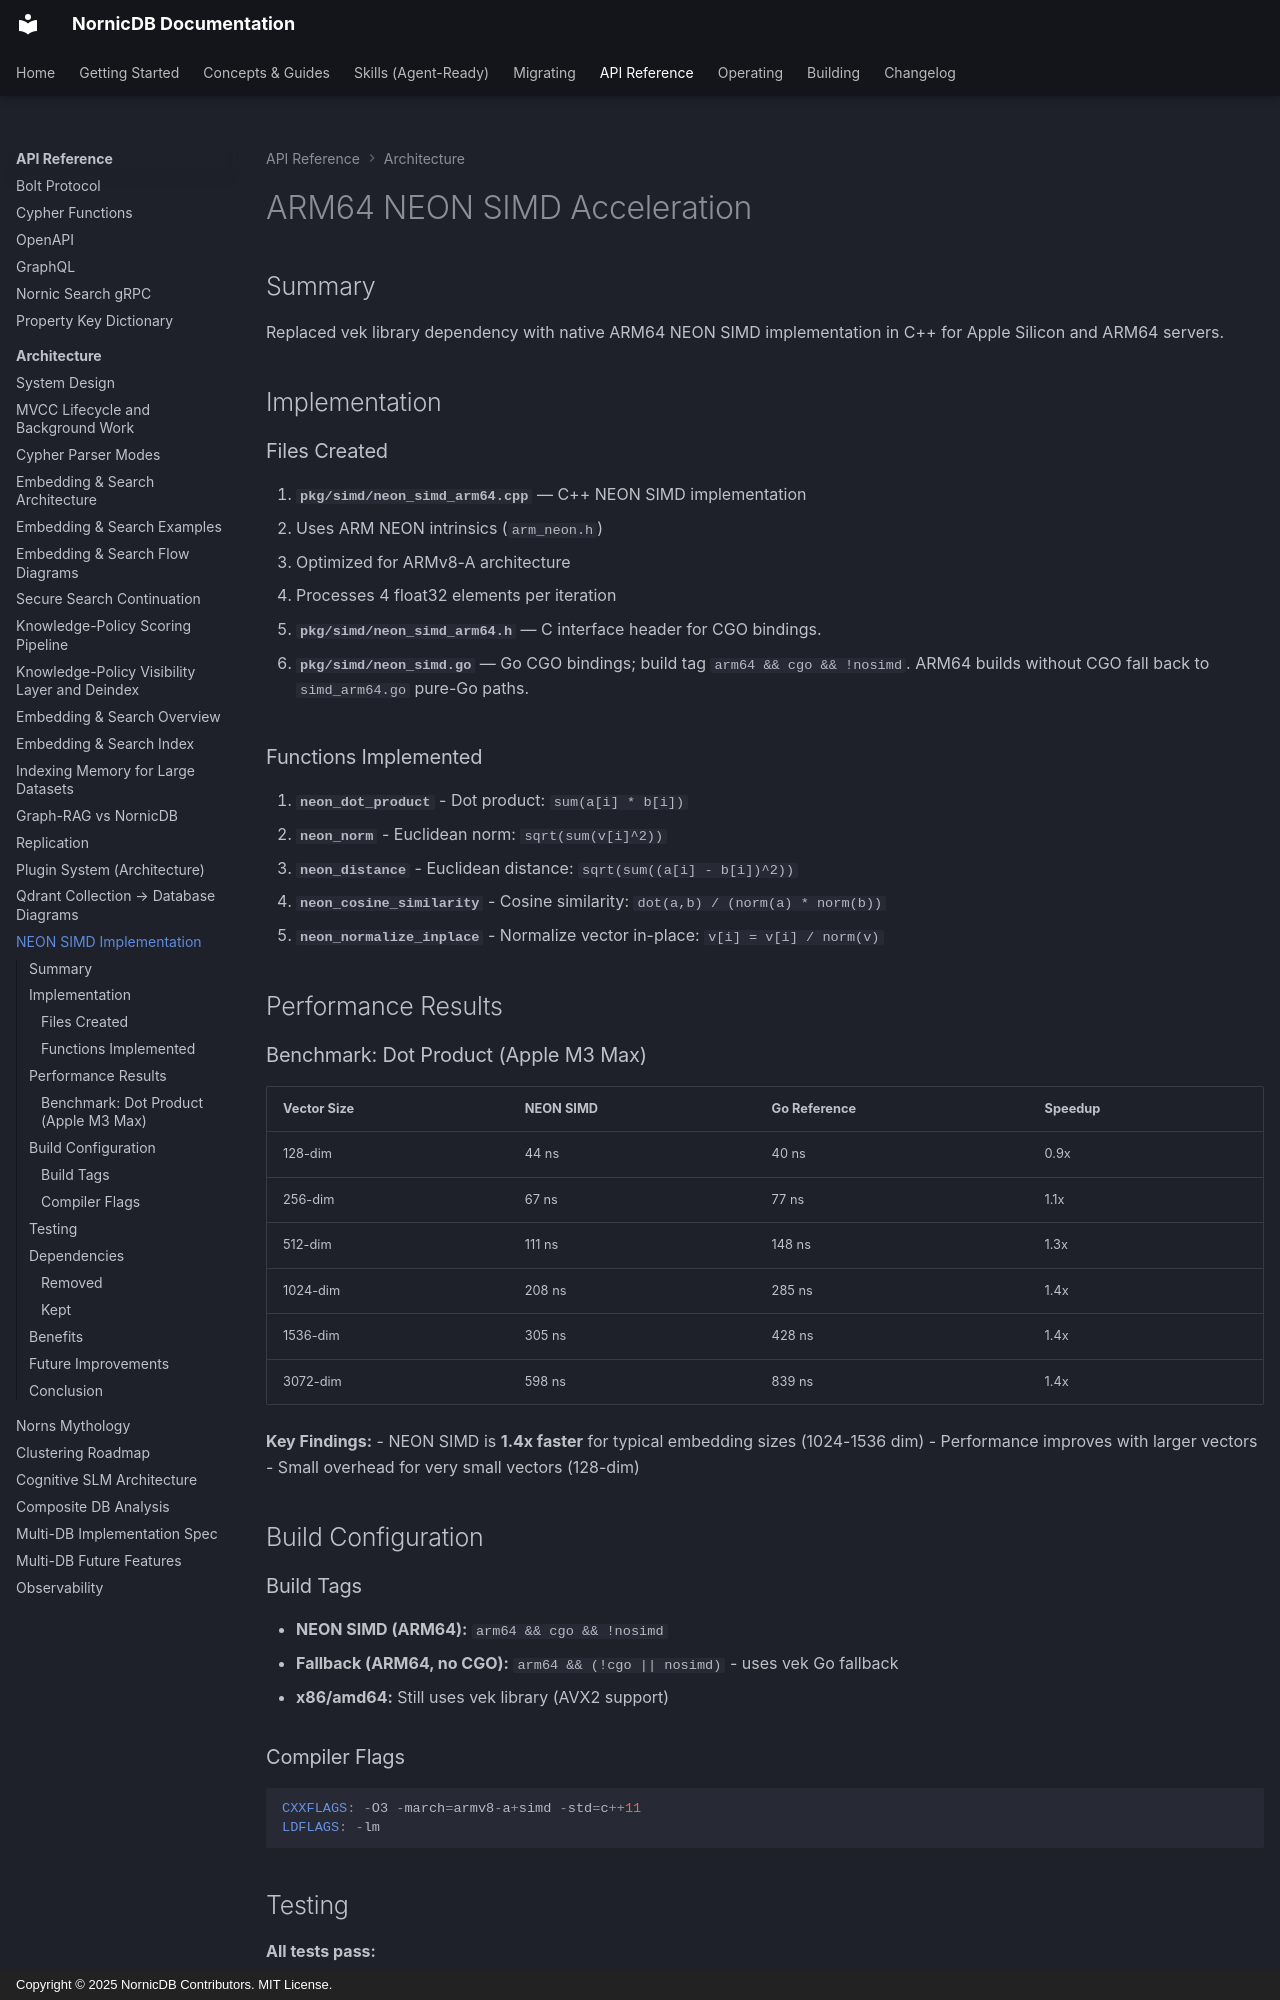

repository: orneryd/NornicDB · page: architecture/neon-simd-implementation/index.html · generator: mkdocs · copyright: Copyright © 2025 NornicDB Contributors. MIT License.

# ARM64 NEON SIMD Acceleration

## Summary

Replaced vek library dependency with native ARM64 NEON SIMD implementation in C++ for Apple Silicon and ARM64 servers.

## Implementation

### Files Created

1. **`pkg/simd/neon_simd_arm64.cpp`** — C++ NEON SIMD implementation
   - Uses ARM NEON intrinsics (`arm_neon.h`)
   - Optimized for ARMv8-A architecture
   - Processes 4 float32 elements per iteration

2. **`pkg/simd/neon_simd_arm64.h`** — C interface header for CGO bindings.

3. **`pkg/simd/neon_simd.go`** — Go CGO bindings; build tag `arm64 && cgo && !nosimd`. ARM64 builds without CGO fall back to `simd_arm64.go` pure-Go paths.

### Functions Implemented

1. **`neon_dot_product`** - Dot product: `sum(a[i] * b[i])`
2. **`neon_norm`** - Euclidean norm: `sqrt(sum(v[i]^2))`
3. **`neon_distance`** - Euclidean distance: `sqrt(sum((a[i] - b[i])^2))`
4. **`neon_cosine_similarity`** - Cosine similarity: `dot(a,b) / (norm(a) * norm(b))`
5. **`neon_normalize_inplace`** - Normalize vector in-place: `v[i] = v[i] / norm(v)`

## Performance Results

### Benchmark: Dot Product (Apple M3 Max)

| Vector Size | NEON SIMD | Go Reference | Speedup |
|-------------|-----------|--------------|---------|
| 128-dim     | 44 ns     | 40 ns        | 0.9x    |
| 256-dim     | 67 ns     | 77 ns        | 1.1x    |
| 512-dim     | 111 ns    | 148 ns       | 1.3x    |
| 1024-dim    | 208 ns    | 285 ns       | 1.4x    |
| 1536-dim    | 305 ns    | 428 ns       | 1.4x    |
| 3072-dim    | 598 ns    | 839 ns       | 1.4x    |

**Key Findings:**
- NEON SIMD is **1.4x faster** for typical embedding sizes (1024-1536 dim)
- Performance improves with larger vectors
- Small overhead for very small vectors (128-dim)

## Build Configuration

### Build Tags

- **NEON SIMD (ARM64):** `arm64 && cgo && !nosimd`
- **Fallback (ARM64, no CGO):** `arm64 && (!cgo || nosimd)` - uses vek Go fallback
- **x86/amd64:** Still uses vek library (AVX2 support)

### Compiler Flags

```cpp
CXXFLAGS: -O3 -march=armv8-a+simd -std=c++11
LDFLAGS: -lm
```
